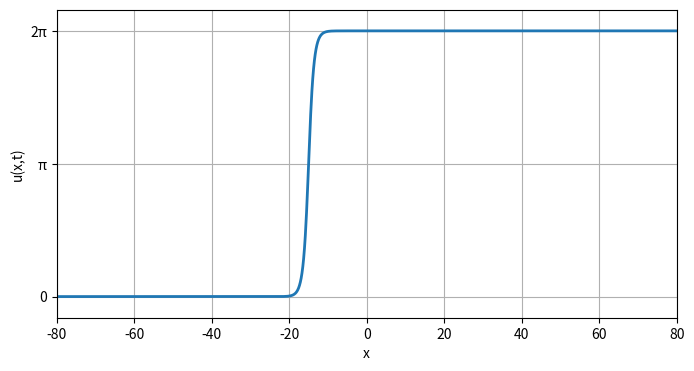

Here is the Python script that generated this plot:
import numpy as np
import matplotlib.pyplot as plt
import matplotlib.animation as animation

def kink(x, t, v=0.5, x0=0.0):
    gamma = 1.0 / np.sqrt(1.0 - v**2)
    arg = gamma * (x - v*t - x0)
    return 4.0 * np.arctan(np.exp(arg))

v = 0.5           
x0 = -15.0       
x = np.linspace(-80, 80, 1500)

fig, ax = plt.subplots(figsize=(8,4))
y0 = kink(x, 0.0, v=v, x0=x0)
line, = ax.plot(x, y0, lw=2)
ax.set_xlim(x.min(), x.max())
ax.set_ylim(-0.5, 2*np.pi + 0.5)     
ax.set_yticks([0, np.pi, 2*np.pi])
ax.set_yticklabels(['0', 'π', '2π'])
ax.grid(True)
ax.set_xlabel("x")
ax.set_ylabel("u(x,t)")

tmax = 40.0
nframes = 400
times = np.linspace(0.0, tmax, nframes)

def update(t):
    y = kink(x, t, v=v, x0=x0)
    line.set_ydata(y)
    return (line,)

ani = animation.FuncAnimation(fig, update, frames=times, interval=30, blit=True)
plt.show()
